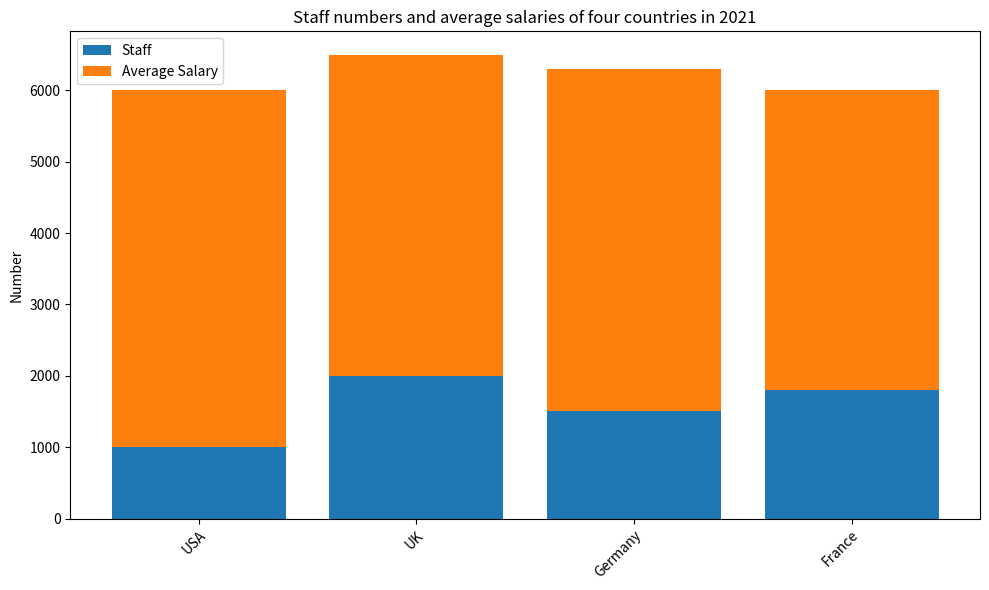

This figure's Python source: (Note: this script raises an exception after producing the figure.)

import matplotlib.pyplot as plt
import numpy as np

Country = ["USA","UK","Germany","France"]
Staff = [1000,2000,1500,1800]
Average_Salary = [5000,4500,4800,4200]

fig, ax = plt.subplots(figsize=(10,6))
ax.bar(Country, Staff, bottom=0, label="Staff")
ax.bar(Country, Average_Salary, bottom=Staff, label="Average Salary")
ax.set_ylabel("Number")
ax.set_title("Staff numbers and average salaries of four countries in 2021")
ax.legend(loc="upper left")
ax.set_xticklabels(Country, rotation=45, ha="right", wrap=True)
plt.xticks(np.arange(len(Country)), Country)
plt.tight_layout()
plt.savefig('bar chart/png/142.png')
plt.clf()